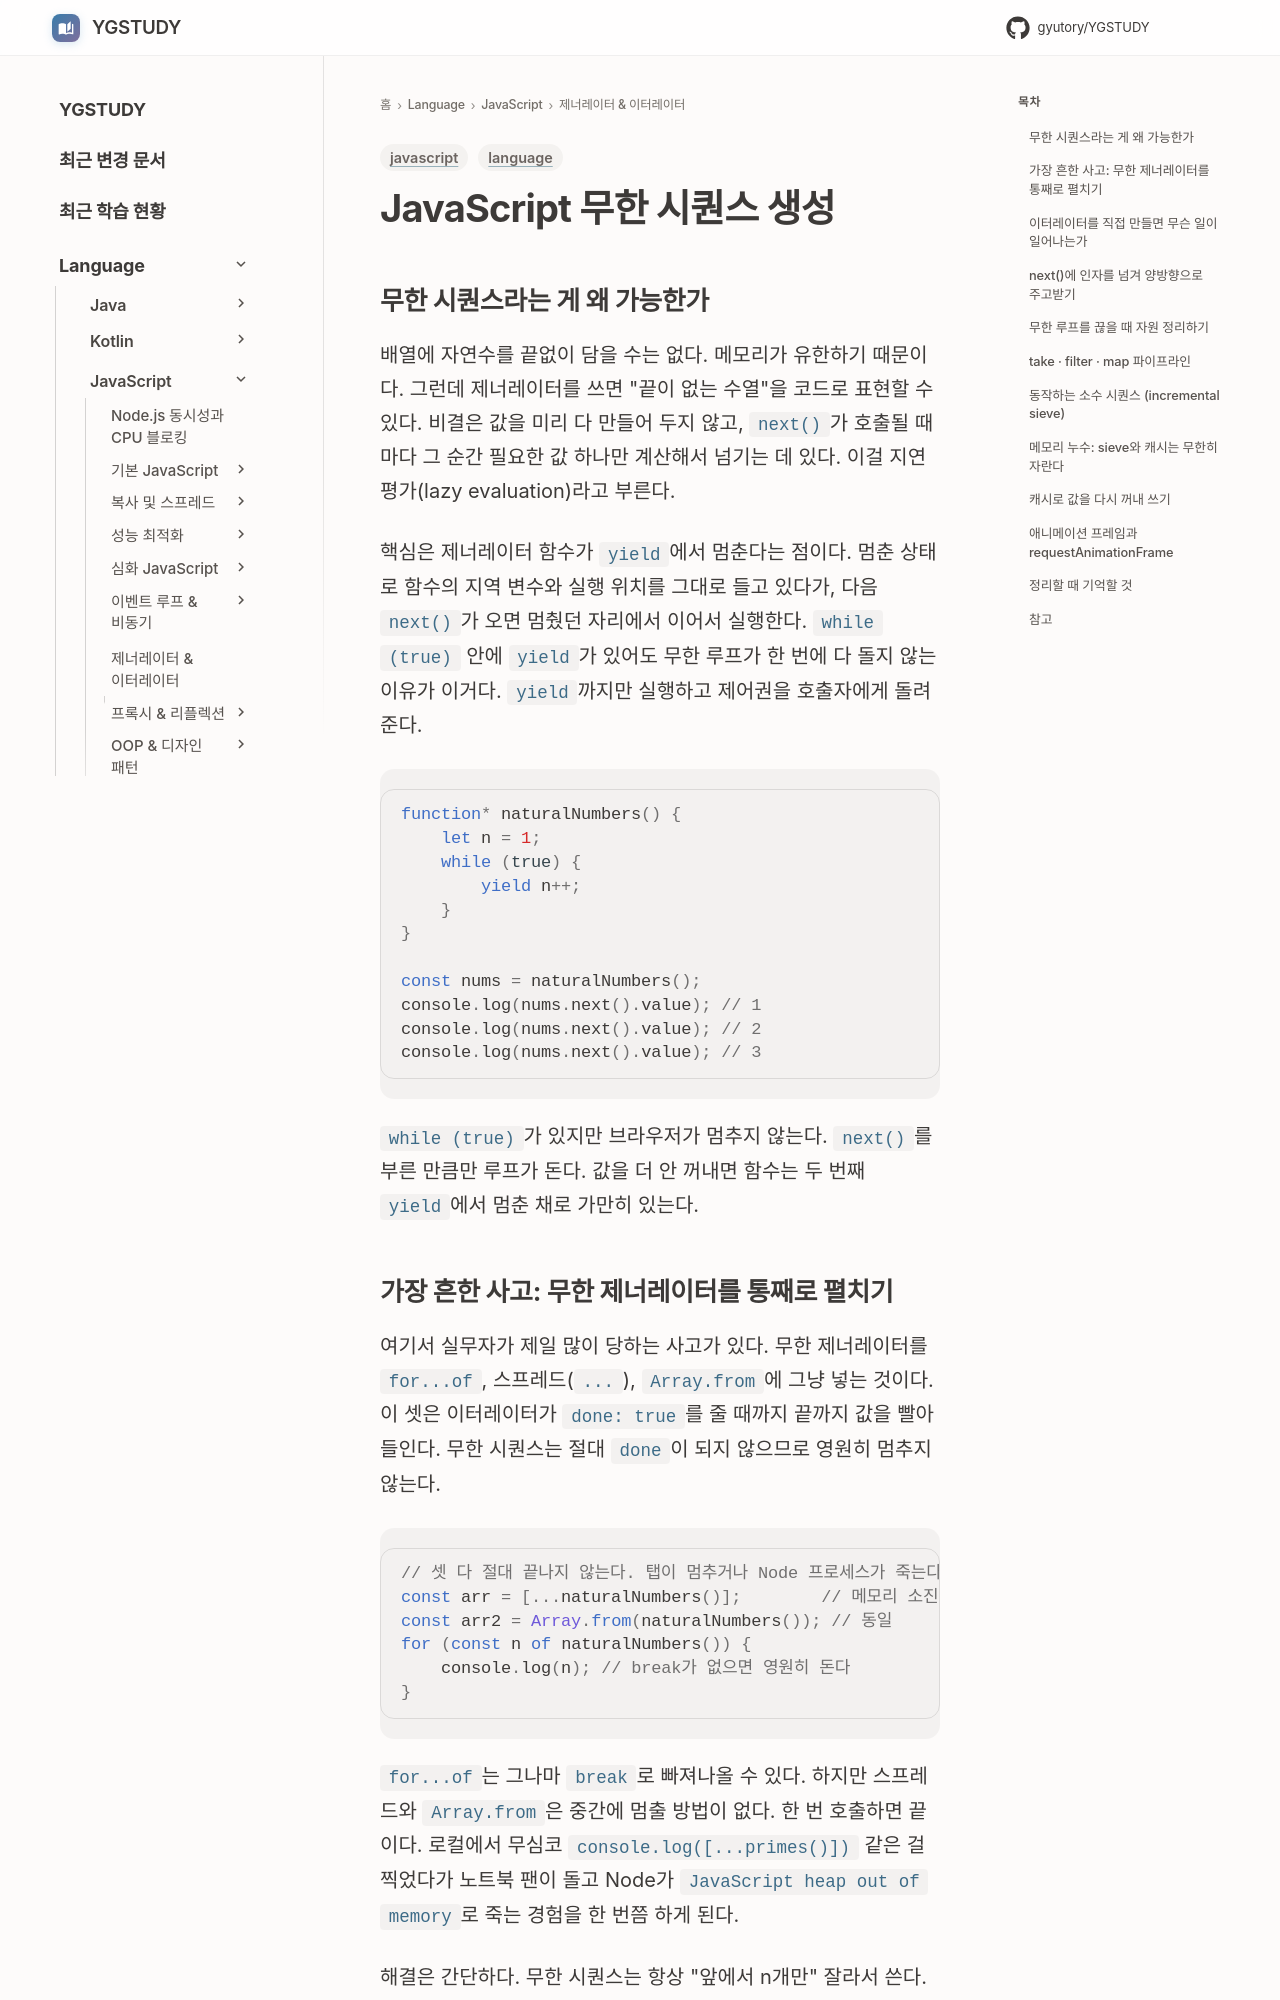

repository: GYUTORY/YGSTUDY · page: Language/JavaScript/06_제너레이터_이터레이터/무한 시퀀스 생성/index.html · generator: mkdocs

---
title: JavaScript 무한 시퀀스 생성
tags: [javascript, language]
updated: 2026-06-18
---

# JavaScript 무한 시퀀스 생성
## 무한 시퀀스라는 게 왜 가능한가

배열에 자연수를 끝없이 담을 수는 없다. 메모리가 유한하기 때문이다. 그런데 제너레이터를 쓰면 "끝이 없는 수열"을 코드로 표현할 수 있다. 비결은 값을 미리 다 만들어 두지 않고, `next()`가 호출될 때마다 그 순간 필요한 값 하나만 계산해서 넘기는 데 있다. 이걸 지연 평가(lazy evaluation)라고 부른다.

핵심은 제너레이터 함수가 `yield`에서 멈춘다는 점이다. 멈춘 상태로 함수의 지역 변수와 실행 위치를 그대로 들고 있다가, 다음 `next()`가 오면 멈췄던 자리에서 이어서 실행한다. `while (true)` 안에 `yield`가 있어도 무한 루프가 한 번에 다 돌지 않는 이유가 이거다. `yield`까지만 실행하고 제어권을 호출자에게 돌려준다.

```javascript
function* naturalNumbers() {
    let n = 1;
    while (true) {
        yield n++;
    }
}

const nums = naturalNumbers();
console.log(nums.next().value); // 1
console.log(nums.next().value); // 2
console.log(nums.next().value); // 3
```

`while (true)`가 있지만 브라우저가 멈추지 않는다. `next()`를 부른 만큼만 루프가 돈다. 값을 더 안 꺼내면 함수는 두 번째 `yield`에서 멈춘 채로 가만히 있는다.
